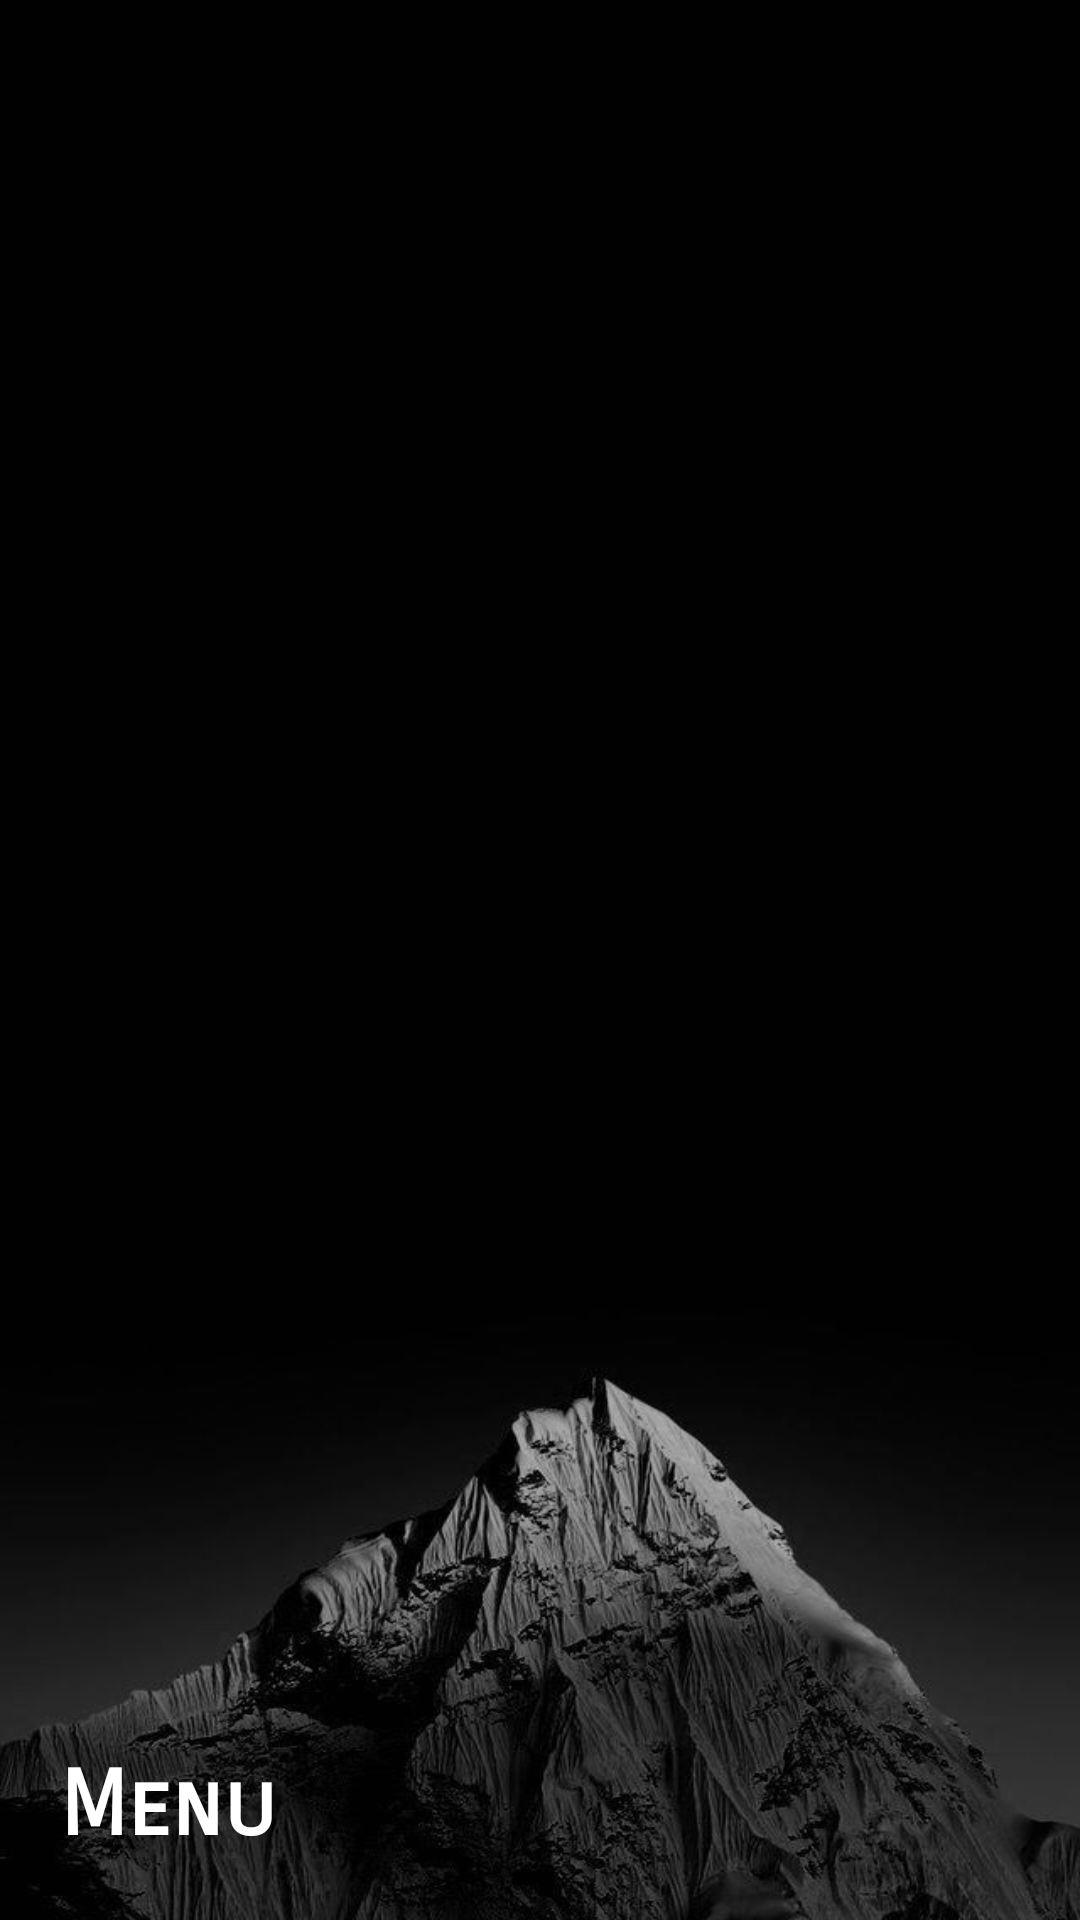

Here is an Android app screen rendered from its layout file. Give the layout XML and the strings, colors and styles it references.
<!-- AndroidManifest.xml: application theme Theme.TravelExpence -->
<!-- res/layout/header.xml -->
<?xml version="1.0" encoding="utf-8"?>
<LinearLayout xmlns:android="http://schemas.android.com/apk/res/android"

    android:layout_width="match_parent"
    android:layout_height="200dp"
    android:background="@drawable/back1"
    android:gravity="bottom"
    android:padding="20dp"
    android:orientation="vertical">

    <ImageView
        android:layout_width="75dp"
        android:layout_height="75dp" />

    <TextView
        android:layout_width="wrap_content"
        android:layout_height="wrap_content"
        android:layout_marginTop="5dp"
        android:fontFamily="sans-serif-smallcaps"
        android:text="Menu"
        android:textColor="@color/white"
        android:textSize="30sp"
        android:textStyle="bold"/>

</LinearLayout>
<!-- resources referenced by this layout -->
<resources>
  <!-- drawable back1: jpg bitmap (drawable, 40653 bytes) -->
  <style name="Theme.TravelExpence" parent="Theme.MaterialComponents.Light.NoActionBar">
          
          <item name="colorPrimary">@color/light_blue_600</item>
          <item name="colorPrimaryVariant">@color/black_overlay</item>
          <item name="colorOnPrimary">@color/light_blue_A200</item>
          
          <item name="colorSecondary">@color/teal_200</item>
          <item name="colorSecondaryVariant">@color/teal_700</item>
          <item name="colorOnSecondary">@color/white</item>
          
  
          
      </style>
  <!-- not gathered from this repository: default colours our renderer supplied (Android Studio template values) -->
  <color name="teal_200">#FF03DAC5</color>
  <color name="teal_700">#FF018786</color>
  <color name="white">#FFFFFFFF</color>
</resources>
